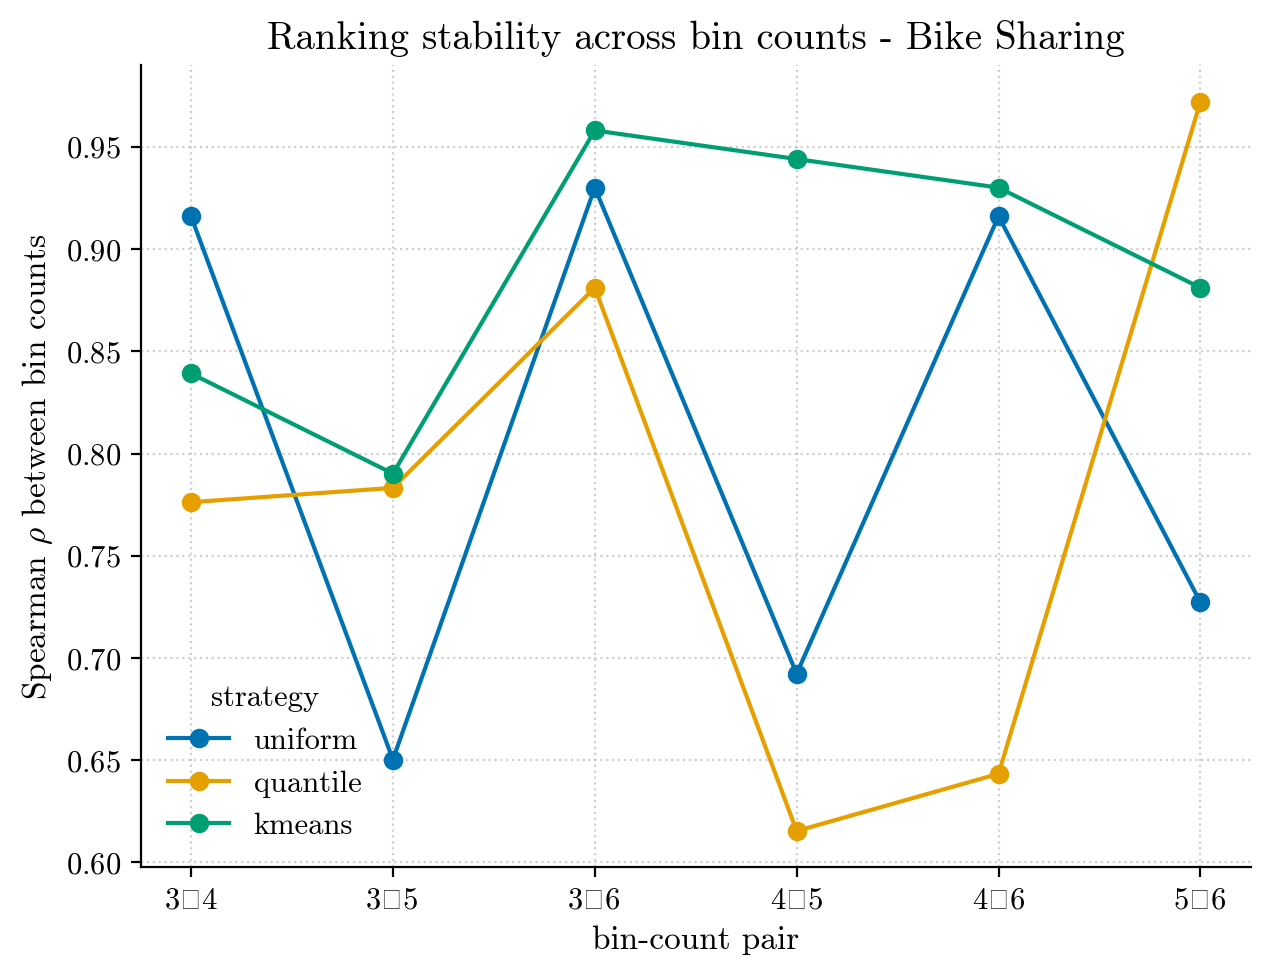

Values plotted in this chart, from the file beside it:
dataset, strategy, bins_a, bins_b, spearman, rbo, top3_overlap
bike_sharing, uniform, 3, 4, 0.9161, 0.9148, 2
bike_sharing, uniform, 3, 5, 0.6503, 0.8101, 1
bike_sharing, uniform, 3, 6, 0.9301, 0.9281, 2
bike_sharing, uniform, 4, 5, 0.6923, 0.8376, 1
bike_sharing, uniform, 4, 6, 0.9161, 0.9326, 2
bike_sharing, uniform, 5, 6, 0.7273, 0.8549, 2
bike_sharing, quantile, 3, 4, 0.7762, 0.8222, 1
bike_sharing, quantile, 3, 5, 0.7832, 0.9096, 2
bike_sharing, quantile, 3, 6, 0.8811, 0.9325, 2
bike_sharing, quantile, 4, 5, 0.6154, 0.85, 2
bike_sharing, quantile, 4, 6, 0.6434, 0.8598, 2
bike_sharing, quantile, 5, 6, 0.972, 0.977, 3
bike_sharing, kmeans, 3, 4, 0.8392, 0.876, 2
bike_sharing, kmeans, 3, 5, 0.7902, 0.8526, 2
bike_sharing, kmeans, 3, 6, 0.958, 0.9261, 3
bike_sharing, kmeans, 4, 5, 0.9441, 0.9316, 3
bike_sharing, kmeans, 4, 6, 0.9301, 0.899, 2
bike_sharing, kmeans, 5, 6, 0.8811, 0.9266, 2
